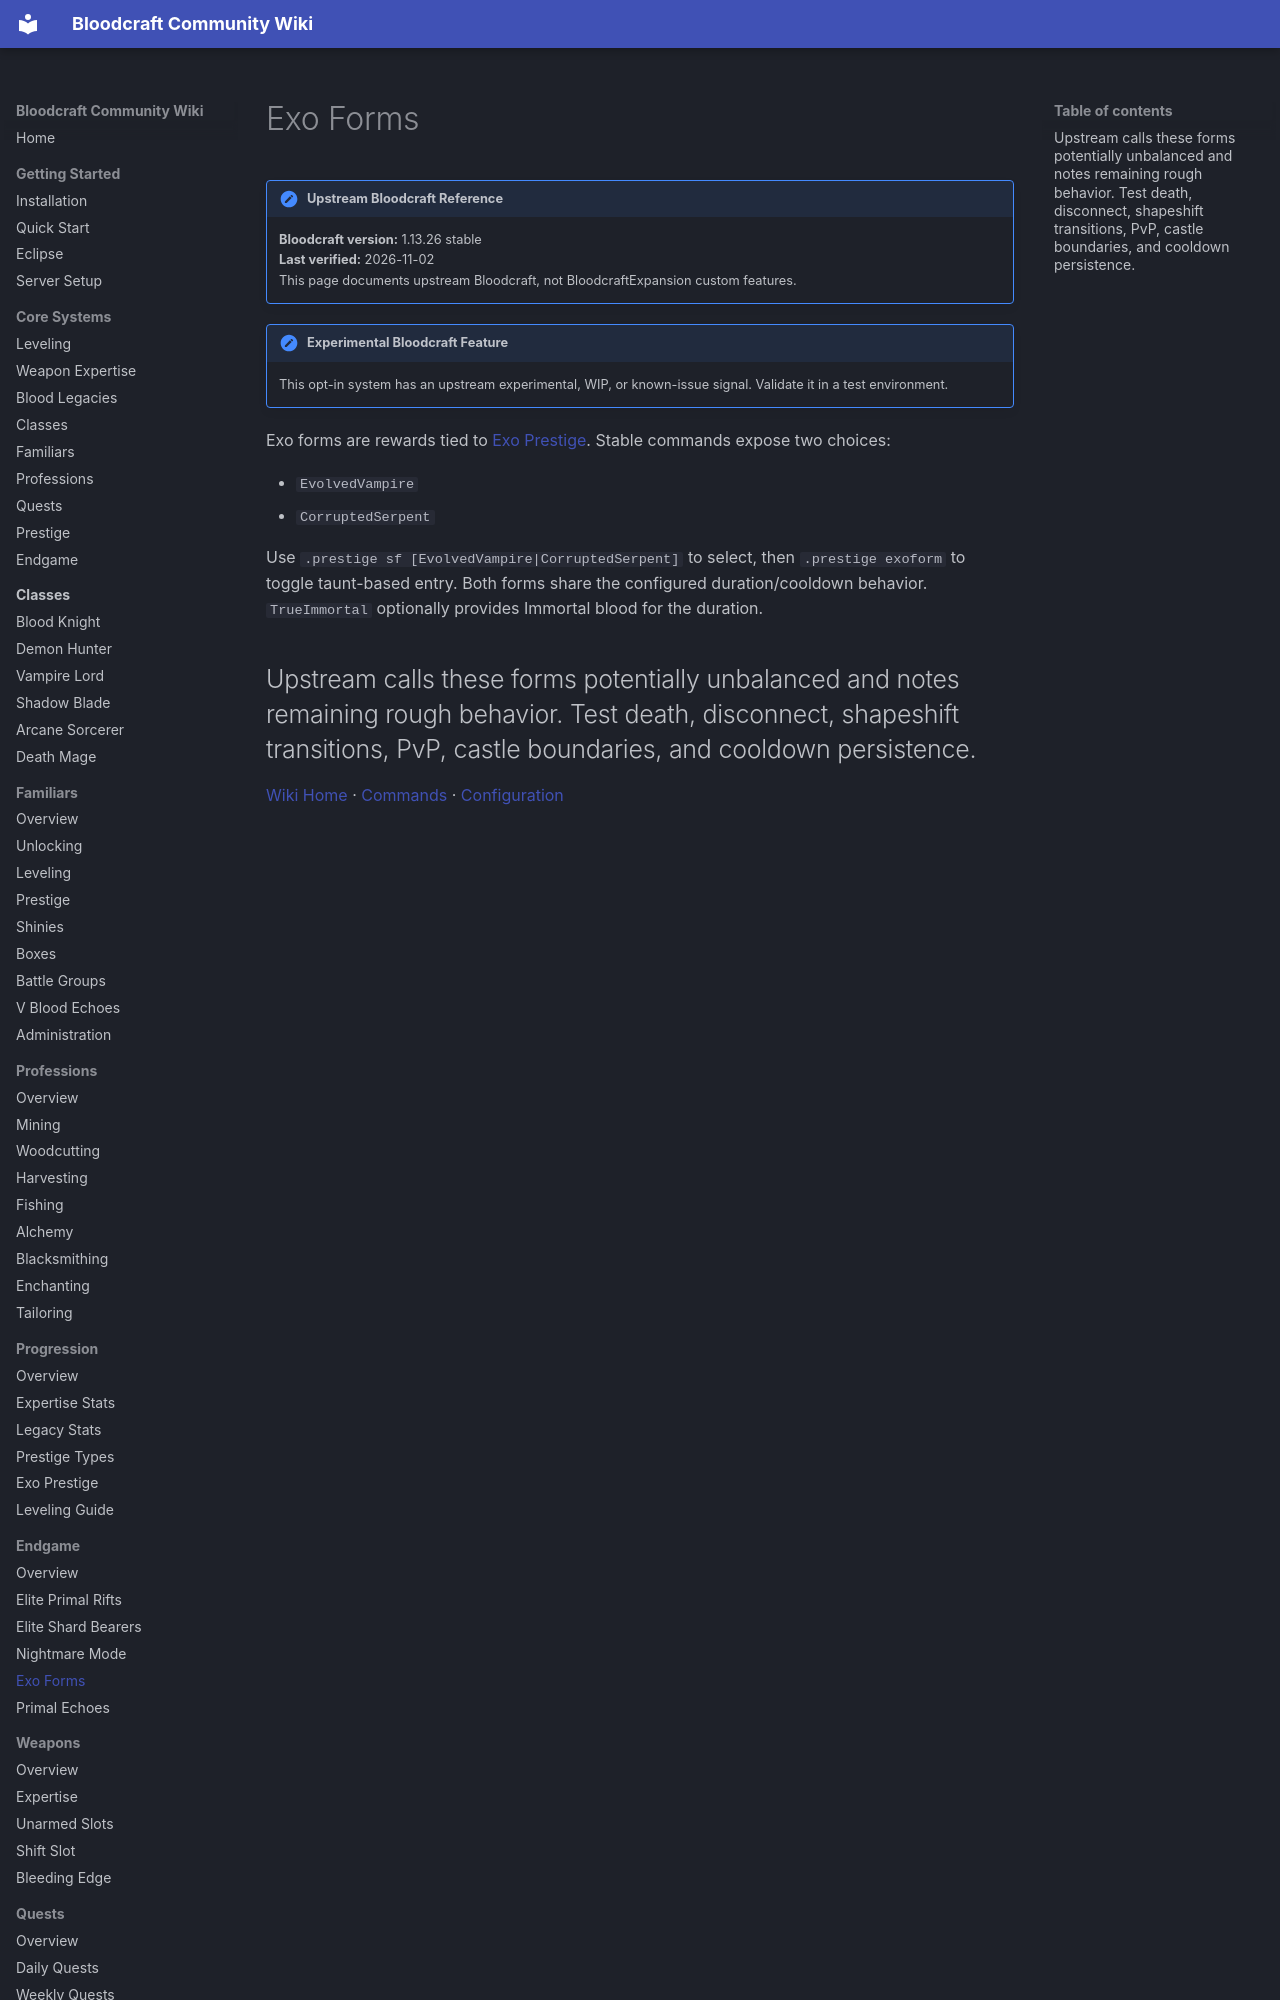

repository: lastnahaj/V-Rising · page: endgame/EXO-FORMS/index.html · generator: mkdocs

# Exo Forms

!!! version "Upstream Bloodcraft Reference"
    **Bloodcraft version:** 1.13.26 stable<br>
    **Last verified:** 2026-11-02<br>
    This page documents upstream Bloodcraft, not BloodcraftExpansion custom features.

!!! experimental "Experimental Bloodcraft Feature"
    This opt-in system has an upstream experimental, WIP, or known-issue signal. Validate it in a test environment.

Exo forms are rewards tied to [Exo Prestige](../progression/EXO-PRESTIGE.md). Stable commands expose two choices:

- `EvolvedVampire`
- `CorruptedSerpent`
